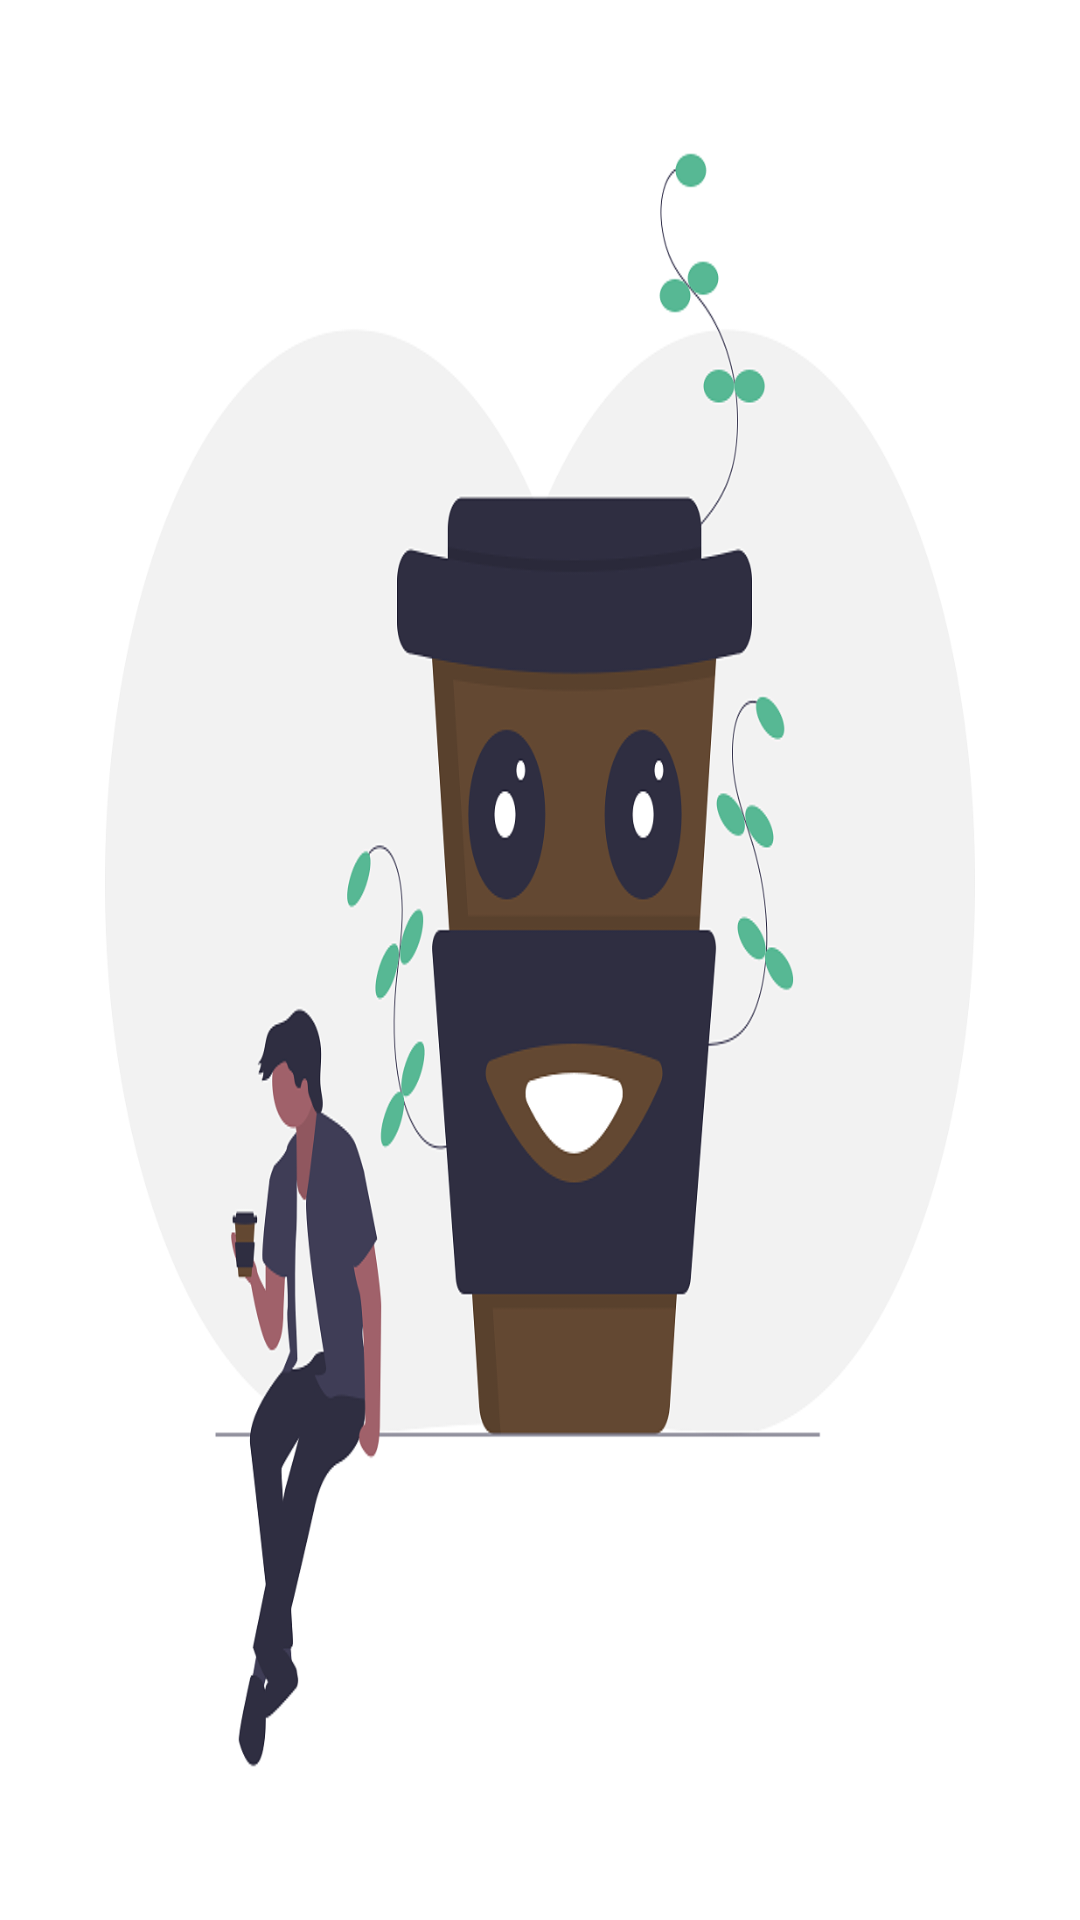

Layout XML and referenced resources for this Android screen:
<!-- AndroidManifest.xml: application theme AppTheme -->
<!-- res/layout/activity_coffeenav_header.xml -->
<?xml version="1.0" encoding="utf-8"?>
<LinearLayout xmlns:android="http://schemas.android.com/apk/res/android"
    android:orientation="vertical" android:layout_width="match_parent"
    android:layout_height="220dp"
    android:background="@drawable/navigasibackground">

</LinearLayout>
<!-- resources referenced by this layout -->
<resources>
  <!-- drawable navigasibackground: png bitmap (drawable, 81703 bytes) -->
  <style name="AppTheme" parent="Theme.AppCompat.Light.DarkActionBar">
          
          <item name="colorPrimary">@color/colorPrimary</item>
          <item name="colorPrimaryDark">@color/colorPrimaryDark</item>
          <item name="colorAccent">@color/colorAccent</item>
      </style>
  <color name="colorPrimary">#634832</color>
  <color name="colorPrimaryDark">#634832</color>
  <color name="colorAccent">#634832</color>
</resources>
